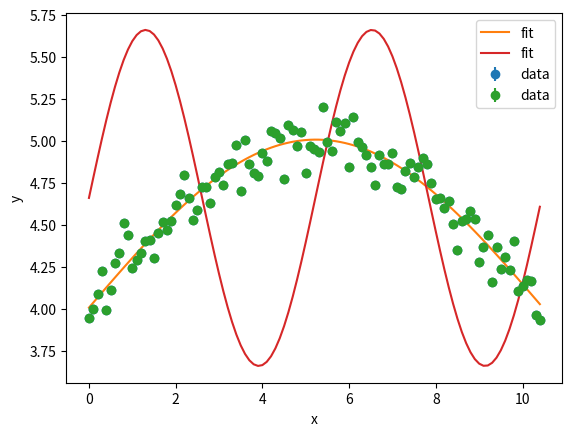

Reproduce this figure in Python.
import numpy as np
from scipy.optimize import curve_fit
import matplotlib.pyplot as plt


def lsqfit(f,dyda,p0,x,y,sigma=None,nmax=1000,delta=0.1):
    """TODO: Docstring for lsqfit.

    :f: fit function
    :x: x data
    :y: y data
    :sigma: error of y
    :nmax: max iter
    :delta: stop parameters
    :returns: fit parameters

    """

    def chi2(f,p,x,y,sigma):
        return np.sum((f(x,*p) - y)**2 / sigma**2,0)

    lamda = 0.001

    ma = len(p0)
    ndata = len(x)

    if sigma is None:
        sigma = np.ones(ndata)

    res = chi2(f,p0,x,y,sigma)
    beta = np.zeros(ma)
    alpha = np.zeros((ma,ma))

    a=p0

    iters = 0

    while res > delta or res <0 :
        beta = np.sum(((y-f(x,*a))/sigma**2).reshape((ndata,1)) * dyda(x,*a),0)
        tmp = dyda(x,*a)/sigma.reshape((ndata,1))
        alpha = np.einsum("ij,ik",tmp,tmp)
        for i in range(ma):
            alpha[i][i] = alpha[i][i]*(1 + lamda)

        da = np.linalg.solve(alpha,beta)

        tmp1 = chi2(f,a,x,y,sigma)
        tmp2 = chi2(f,a+da,x,y,sigma)
        print("tmp2,tmp1",tmp2,tmp1)
        if tmp2 >= tmp1:
            lamda = 10*lamda
            res = tmp1 - tmp2
        if tmp2 < tmp1 :
            lamda = 0.1*lamda
            res = tmp1 - tmp2
            a = a + da
        iters=iters+1
        if (i >= nmax):
            print("not conver")
            return 0

    print("all iter is ",iters)


    return a


def main():

    x = np.arange(0,10*np.pi/3,0.1)
    y = np.zeros((len(x),100))
    for i in range(len(x)):
        y[i,:] = np.random.normal(loc=np.sin(0.3*x[i])+4,size=100)
    sigma = np.std(y,1) / (len(x)-1)
    y_ave = np.average(y,1)

    def func(x,a,b):
        return np.sin(a*x) + b

    def dyda(x,a,b):
        return np.array([x*np.cos(a*x),np.ones(len(x))]).T

    params = lsqfit(func,dyda,(0.5,0.2),x,y_ave,sigma=sigma,delta=0.01)

    plt.errorbar(x,y_ave,sigma,fmt='o',label='data')
    plt.plot(x,func(x,*params),'-',label="fit")
    plt.xlabel("x")
    plt.ylabel("y")
    plt.legend()
    plt.show()

    print("lsqfit params:",params)

    popt,pcov = curve_fit(func,x,y_ave,sigma=sigma)

    plt.errorbar(x,y_ave,sigma,fmt='o',label='data')
    plt.plot(x,func(x,*popt),'-',label="fit")
    plt.xlabel("x")
    plt.ylabel("y")
    plt.legend()
    plt.show()

    print("curve_fit:",popt)

if __name__ == "__main__":
    main()






